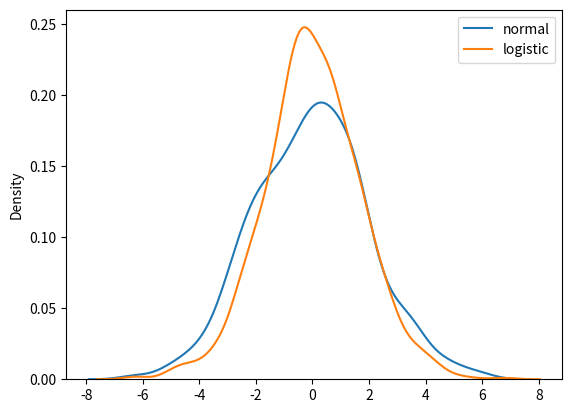

This chart was generated by the following Python code:
from numpy import random
import matplotlib.pyplot as plt
import seaborn as sns 

sns.distplot(random.normal(scale=2, size=1000), hist=False, label = 'normal')
sns.distplot(random.logistic(size=1000), hist=False, label = 'logistic')

plt.legend()
plt.show()